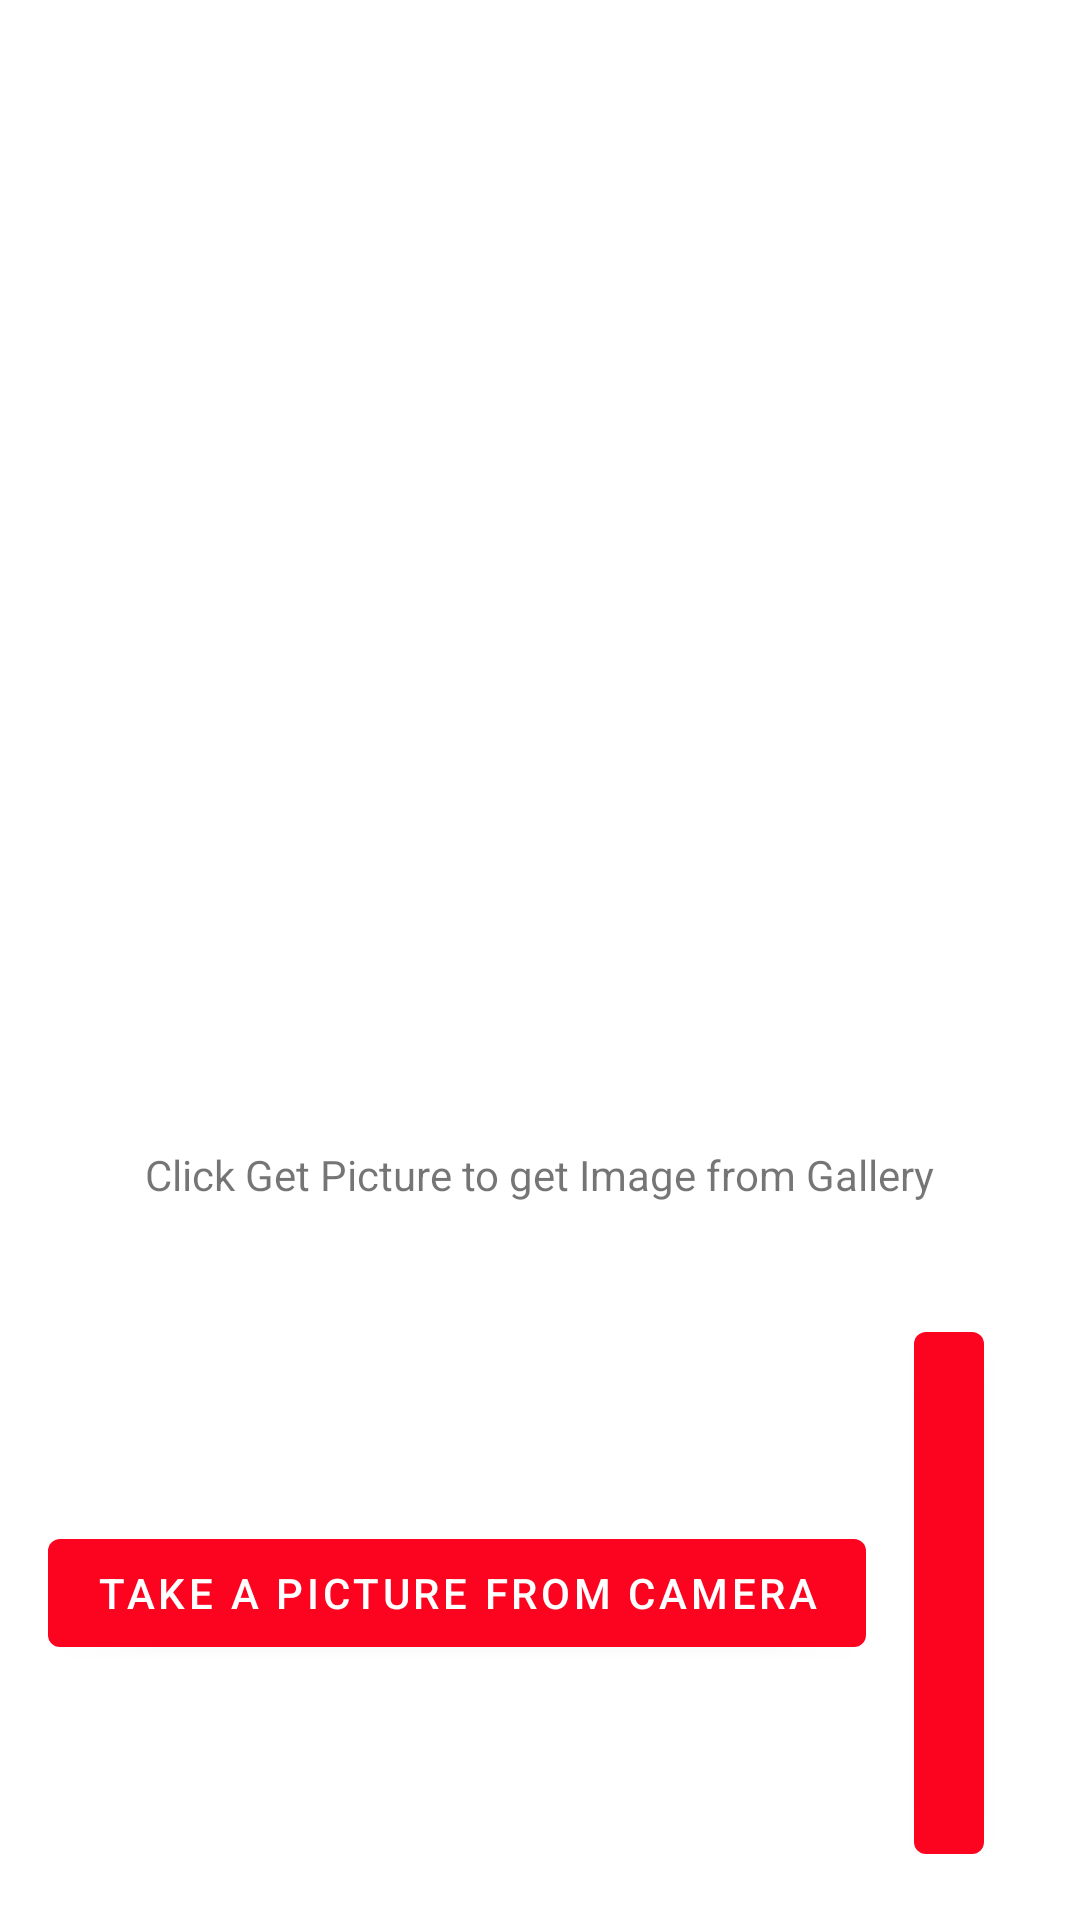

Produce the Android XML layout that renders to this screen, including the resource entries it uses.
<!-- AndroidManifest.xml: application theme Theme.Scannerimage -->
<!-- res/layout/fragment_first.xml -->
<?xml version="1.0" encoding="utf-8"?>
<androidx.constraintlayout.widget.ConstraintLayout xmlns:android="http://schemas.android.com/apk/res/android"
    xmlns:app="http://schemas.android.com/apk/res-auto"
    xmlns:tools="http://schemas.android.com/tools"
    android:layout_width="match_parent"
    android:layout_height="match_parent"
    tools:context=".FirstFragment">

    <TextView
        android:id="@+id/tv_info"
        android:layout_width="wrap_content"
        android:layout_height="wrap_content"
        android:text="@string/info_get_picture"
        app:layout_constraintEnd_toEndOf="parent"
        app:layout_constraintStart_toStartOf="parent"
        app:layout_constraintBottom_toTopOf="@id/ll_bottom"
        app:layout_constraintTop_toBottomOf="@id/iv_picture" />

    <ImageView
        android:id="@+id/iv_picture"
        app:layout_constraintStart_toStartOf="parent"
        app:layout_constraintEnd_toEndOf="parent"
        android:layout_width="300dp"
        android:layout_height="300dp"
        app:layout_constraintTop_toTopOf="parent"
        app:layout_constraintBottom_toTopOf="@id/ll_bottom"/>


    <LinearLayout
        android:gravity="center"
        android:id="@+id/ll_bottom"
        android:padding="16dp"
        android:layout_width="match_parent"
        android:layout_height="wrap_content"
        app:layout_constraintStart_toStartOf="parent"
        app:layout_constraintEnd_toEndOf="parent"
        app:layout_constraintBottom_toBottomOf="parent">

        <Button
            android:id="@+id/btn_take_picture"
            android:layout_width="wrap_content"
            android:layout_height="wrap_content"
            android:text="@string/get_picture"
            android:layout_marginEnd="16dp"
            app:layout_constraintBottom_toBottomOf="parent"
            app:layout_constraintEnd_toEndOf="parent"
            app:layout_constraintStart_toStartOf="parent" />

        <Button
            android:id="@+id/btn_see_detail"
            android:layout_width="wrap_content"
            android:layout_height="wrap_content"
            android:text="@string/see_detail"
            android:layout_marginEnd="16dp"
            app:layout_constraintBottom_toBottomOf="parent"
            app:layout_constraintEnd_toEndOf="parent"
            app:layout_constraintStart_toStartOf="parent" />

    </LinearLayout>

</androidx.constraintlayout.widget.ConstraintLayout>
<!-- resources referenced by this layout -->
<resources>
  <string name="get_picture">Take a Picture from Camera</string>
  <string name="info_get_picture">Click Get Picture to get Image from Gallery</string>
  <string name="see_detail">See Detail</string>
  <style name="Theme.Scannerimage" parent="Theme.MaterialComponents.DayNight.DarkActionBar">
          
          <item name="colorPrimary">@color/red</item>
          <item name="colorPrimaryVariant">@color/red_700</item>
          <item name="colorOnPrimary">@color/white</item>
          
          <item name="colorSecondary">@color/teal_200</item>
          <item name="colorSecondaryVariant">@color/teal_700</item>
          <item name="colorOnSecondary">@color/black</item>
          
          <item name="windowActionBar">false</item>
          <item name="windowNoTitle">true</item>
          <item name="android:windowIsTranslucent">true</item>
          <item name="android:statusBarColor" tools:targetApi="l">?attr/colorPrimaryVariant</item>
          
      </style>
  <color name="red">#FFfc0320</color>
  <color name="red_700">#FFD32F2F</color>
  <color name="white">#FFFFFFFF</color>
  <color name="teal_200">#FF03DAC5</color>
  <color name="teal_700">#FF018786</color>
  <color name="black">#FF000000</color>
</resources>
